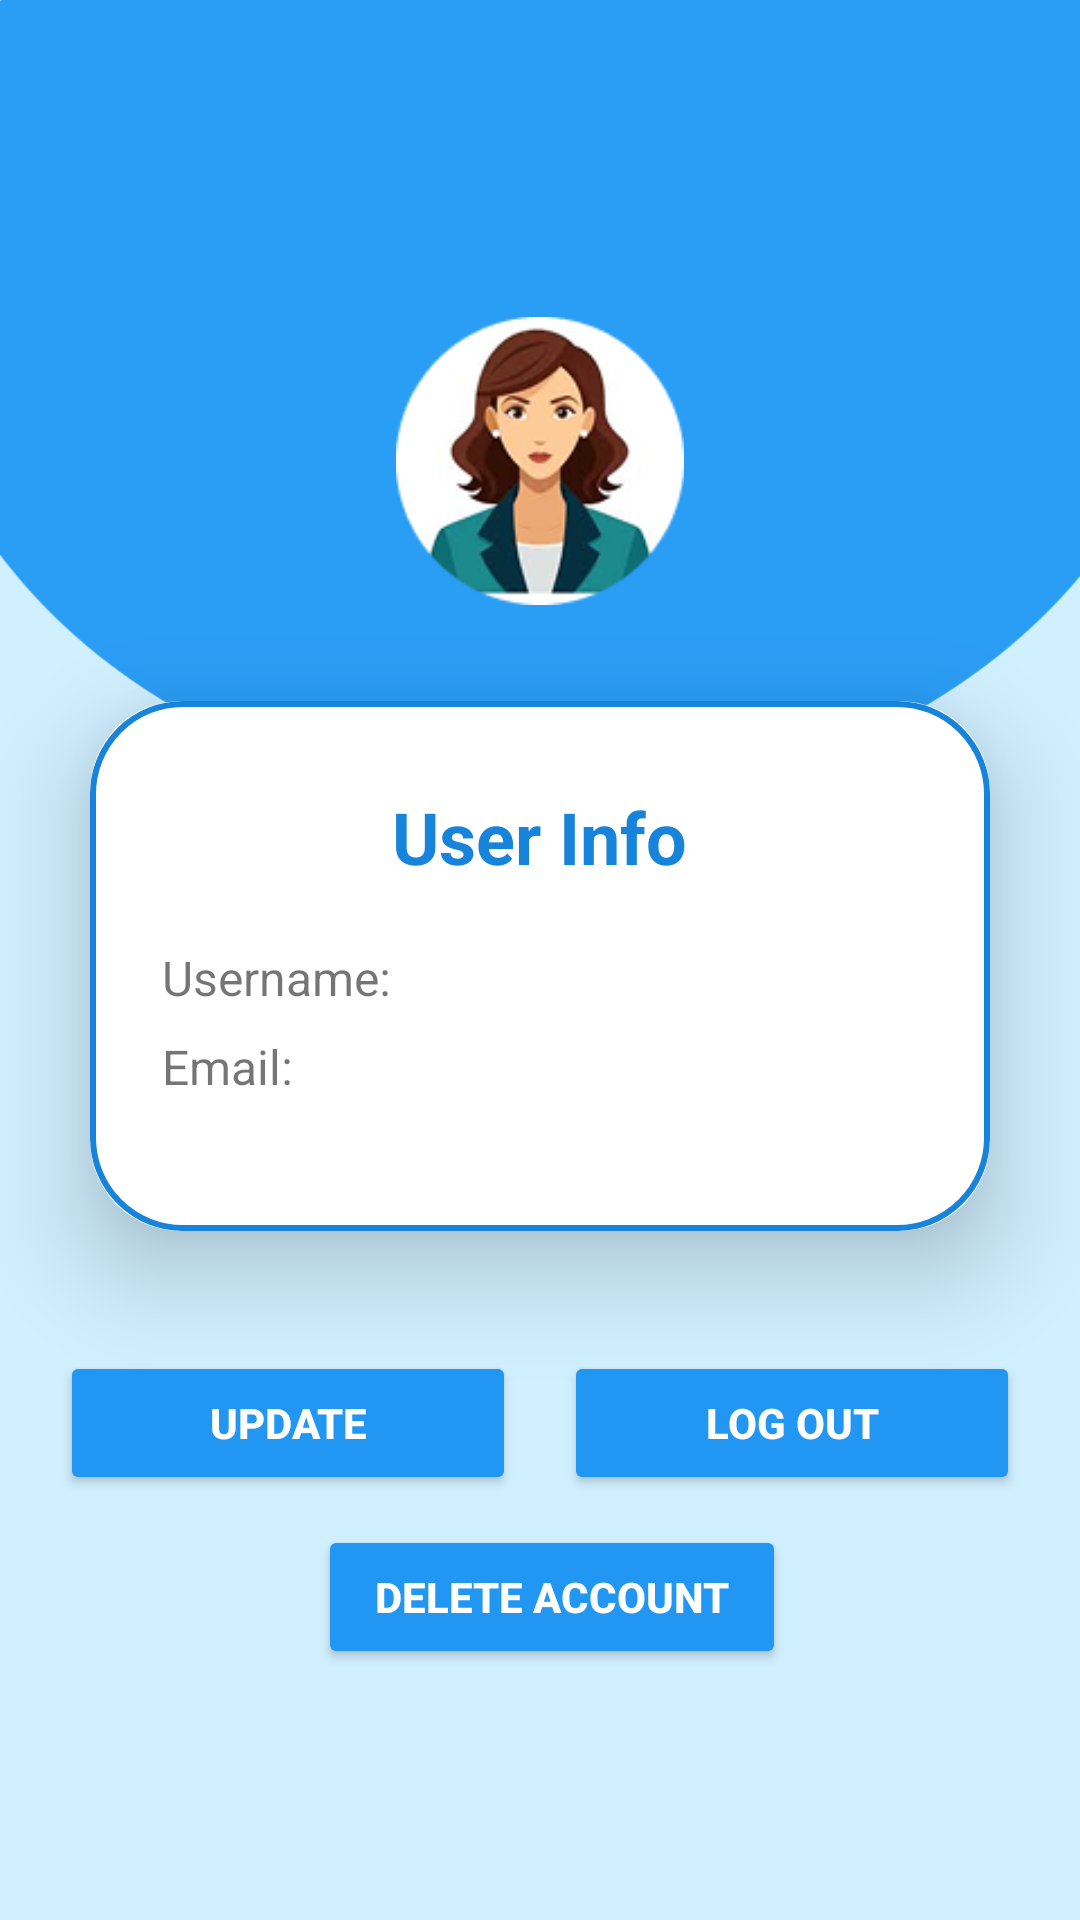

Reconstruct the res/layout file that produces this screen, plus the resources it refers to.
<!-- AndroidManifest.xml: application theme Theme.FotNews -->
<!-- res/layout/fragment_slideshow.xml -->
<?xml version="1.0" encoding="utf-8"?>
<LinearLayout
    xmlns:android="http://schemas.android.com/apk/res/android"
    xmlns:app="http://schemas.android.com/apk/res-auto"
    xmlns:tools="http://schemas.android.com/tools"
    android:layout_width="match_parent"
    android:layout_height="match_parent"
    android:orientation="vertical"
    android:gravity="center"
    android:background="@drawable/bgimg"
    tools:context=".ui.slideshow.SlideshowFragment">

    <ImageView
        android:id="@+id/profile_image"
        android:layout_width="100dp"
        android:layout_height="100dp"
        android:layout_marginTop="20dp"
        android:src="@drawable/profile_pic_user"
        android:scaleType="centerCrop"
        android:padding="2dp" />

    <androidx.cardview.widget.CardView
        android:layout_width="match_parent"
        android:layout_height="wrap_content"
        android:layout_margin="30dp"
        app:cardCornerRadius="30dp"
        app:cardElevation="20dp">

        <LinearLayout
            android:layout_width="match_parent"
            android:layout_height="wrap_content"
            android:orientation="vertical"
            android:layout_gravity="center_horizontal"
            android:padding="24dp"
            android:background="@drawable/custom_edittext">

            <TextView
                android:layout_width="wrap_content"
                android:layout_height="wrap_content"
                android:text="User Info"
                android:layout_marginBottom="20dp"
                android:layout_marginTop="5dp"
                android:textSize="24sp"
                android:textStyle="bold"
                android:textColor="#1783DA"
                android:layout_gravity="center" />

            <TextView
                android:id="@+id/user_info_username"
                android:layout_width="wrap_content"
                android:layout_height="wrap_content"
                android:text="Username: "
                android:textSize="16sp"
                android:layout_marginBottom="8dp" />

            <TextView
                android:id="@+id/user_info_email"
                android:layout_width="wrap_content"
                android:layout_height="wrap_content"
                android:text="Email: "
                android:textSize="16sp"
                android:layout_marginBottom="20dp" />



        </LinearLayout>
    </androidx.cardview.widget.CardView>

    
    <LinearLayout
        android:layout_width="match_parent"
        android:layout_height="wrap_content"
        android:orientation="horizontal"
        android:gravity="center"
        android:layout_marginTop="10dp"
        android:layout_marginHorizontal="20dp"
        android:weightSum="2">

        <Button
            android:id="@+id/btn_update"
            android:layout_width="0dp"
            android:layout_height="wrap_content"
            android:layout_weight="1"
            android:text="UPDATE"
            android:textStyle="bold"
            android:backgroundTint="#2196F3"
            android:textColor="#FFFFFF"
            android:layout_marginEnd="8dp"
            app:cornerRadius = "20dp"/>

        <Button
            android:id="@+id/btn_logout"
            android:layout_width="0dp"
            android:layout_height="wrap_content"
            android:layout_weight="1"
            android:text="LOG OUT"
            android:textStyle="bold"
            android:backgroundTint="#2196F3"
            android:textColor="#FFFFFF"
            android:layout_marginStart="8dp"
            app:cornerRadius = "20dp"/>
    </LinearLayout>

    
    <LinearLayout
        android:layout_width="match_parent"
        android:layout_height="wrap_content"
        android:orientation="horizontal"
        android:gravity="center"
        android:layout_marginTop="10dp"
        android:layout_marginHorizontal="20dp"
        android:weightSum="2">

        <Button
            android:id="@+id/btn_delete"
            android:layout_width="0dp"
            android:layout_height="wrap_content"
            android:layout_weight="1"
            android:text="Delete Account"
            android:textStyle="bold"
            android:backgroundTint="#2196F3"
            android:textColor="#FFFFFF"
            android:layout_marginStart="8dp"
            app:cornerRadius = "20dp"/>
    </LinearLayout>
</LinearLayout>
<!-- resources referenced by this layout -->
<resources>
  <!-- drawable bgimg: png bitmap (drawable, 14541 bytes) -->
  <!-- drawable custom_edittext (drawable) -->
  <?xml version="1.0" encoding="utf-8"?>
  <shape xmlns:android="http://schemas.android.com/apk/res/android"
      android:shape="rectangle">
  
      <stroke
          android:width="2dp"
          android:color="#1783DA"/>
      <corners
          android:radius="30dp"/>
  </shape>
  <!-- drawable profile_pic_user: png bitmap (drawable, 23170 bytes) -->
  <style name="Theme.FotNews" parent="Theme.MaterialComponents.DayNight.NoActionBar">
          
          <item name="colorPrimary">#1783DA</item>
          <item name="colorPrimaryVariant">#1783DA</item>
          <item name="colorOnPrimary">@color/white</item>
          
          <item name="colorSecondary">@color/teal_200</item>
          <item name="colorSecondaryVariant">@color/teal_700</item>
          <item name="colorOnSecondary">@color/black</item>
          
          <item name="android:statusBarColor">?attr/colorPrimaryVariant</item>
          
      </style>
  <!-- not gathered from this repository: default colours our renderer supplied (Android Studio template values) -->
  <color name="teal_200">#FF03DAC5</color>
  <color name="teal_700">#FF018786</color>
  <color name="black">#FF000000</color>
  <color name="white">#FFFFFFFF</color>
</resources>
